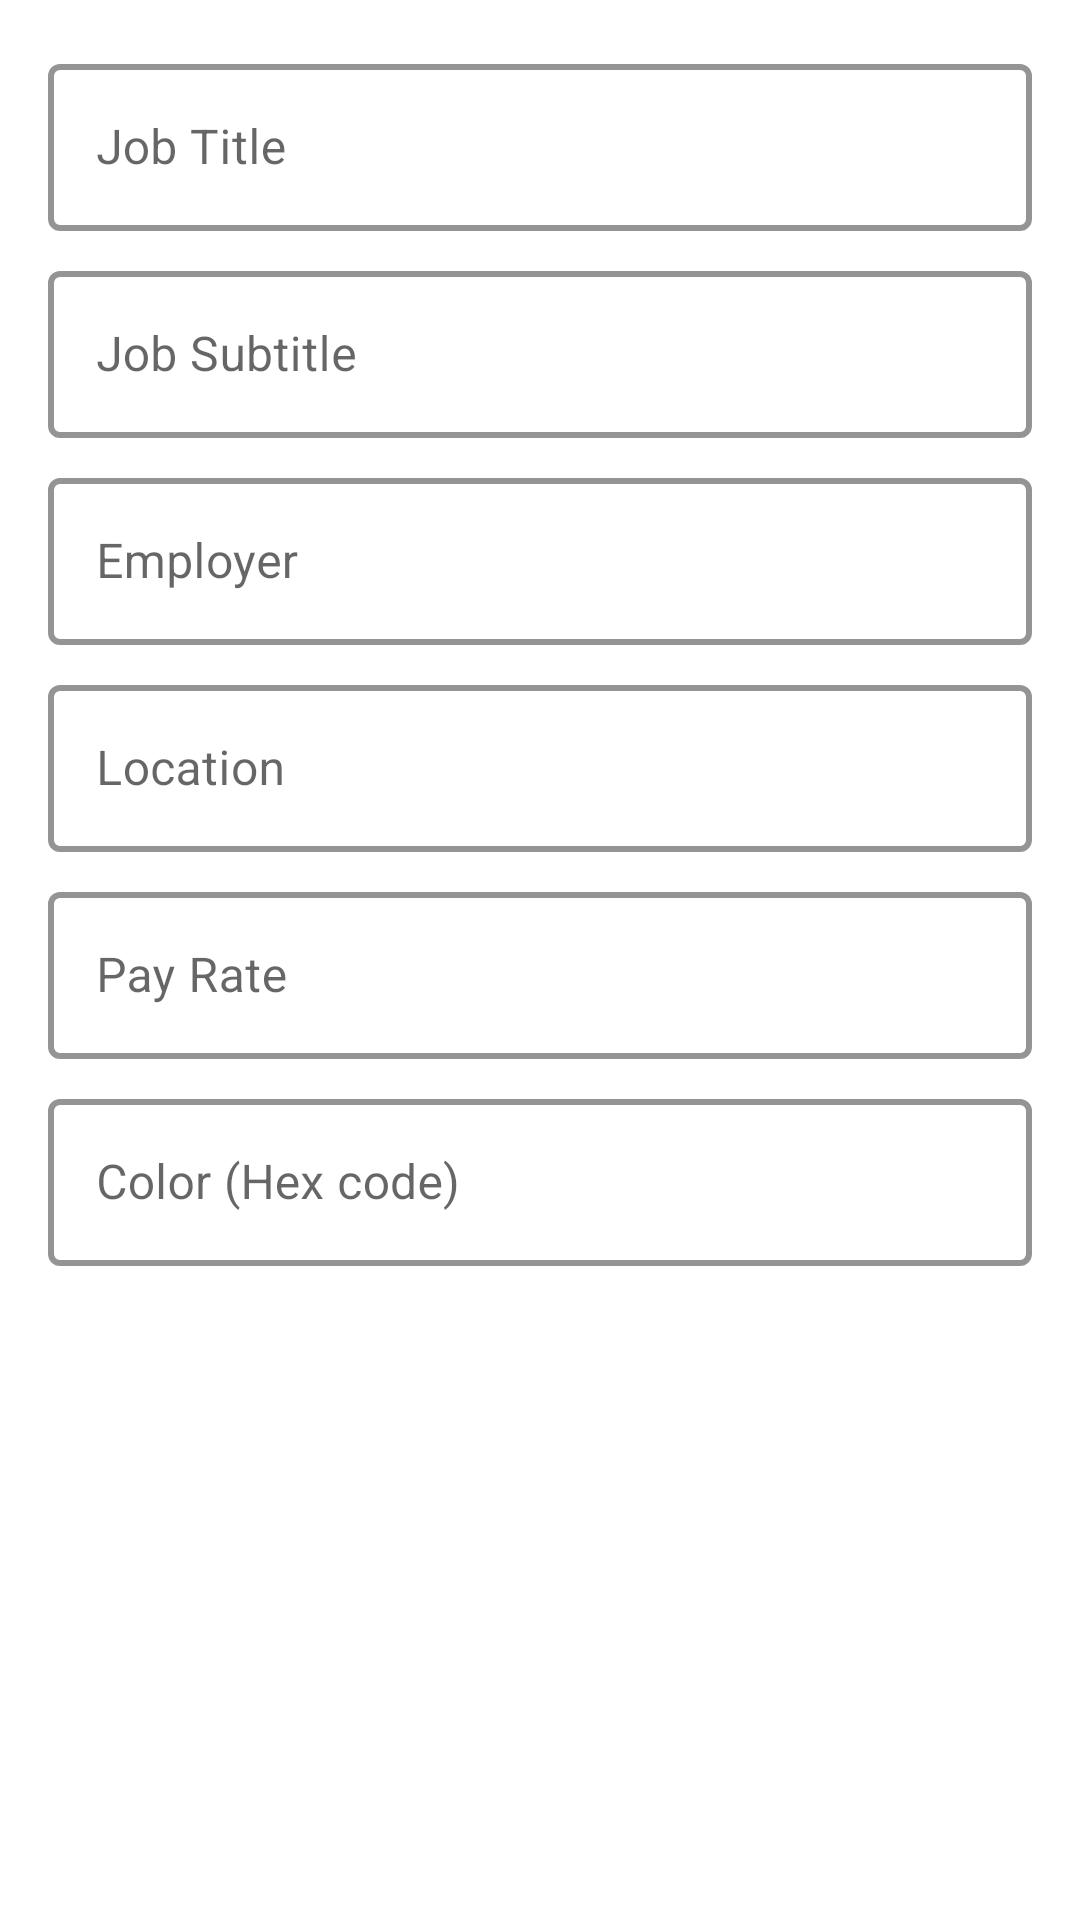

Produce the Android XML layout that renders to this screen, including the resource entries it uses.
<!-- AndroidManifest.xml: application theme Theme.ShiftTracker -->
<!-- res/layout/dialog_add_job.xml -->
<?xml version="1.0" encoding="utf-8"?>
<androidx.core.widget.NestedScrollView
    xmlns:android="http://schemas.android.com/apk/res/android"
    xmlns:app="http://schemas.android.com/apk/res-auto"
    xmlns:tools="http://schemas.android.com/tools"
    android:layout_width="match_parent"
    android:layout_height="wrap_content"
    android:padding="16dp"
    android:fillViewport="true">

    <LinearLayout
        android:layout_width="match_parent"
        android:layout_height="wrap_content"
        android:orientation="vertical"
        android:spacing="8dp">

        
        <com.google.android.material.textfield.TextInputLayout
            android:layout_width="match_parent"
            android:layout_height="wrap_content"
            app:hintEnabled="true"
            android:layout_marginBottom="8dp"
            app:boxStrokeColor="@color/black"
            app:boxStrokeWidth="2dp"
            app:boxStrokeWidthFocused="2dp"
            app:boxBackgroundMode="outline"
            style="@style/Widget.MaterialComponents.TextInputLayout.OutlinedBox"
            app:boxBackgroundColor="@color/white">
            <com.google.android.material.textfield.TextInputEditText
                android:id="@+id/editJobTitle"
                android:layout_width="match_parent"
                android:layout_height="wrap_content"
                android:inputType="text"
                android:hint="@string/job_title"
                android:textColor="@color/black"
                android:textColorHint="@color/black"
                android:minHeight="48dp" />
        </com.google.android.material.textfield.TextInputLayout>

        
        <com.google.android.material.textfield.TextInputLayout
            android:layout_width="match_parent"
            android:layout_height="wrap_content"
            app:hintEnabled="true"
            app:boxStrokeColor="@color/black"
            app:boxStrokeWidth="2dp"
            app:boxStrokeWidthFocused="2dp"
            app:boxBackgroundColor="@color/white"
            app:boxBackgroundMode="outline"
            style="@style/Widget.MaterialComponents.TextInputLayout.OutlinedBox"
            android:layout_marginBottom="8dp">
            <com.google.android.material.textfield.TextInputEditText
                android:id="@+id/editJobSubtitle"
                android:layout_width="match_parent"
                android:layout_height="wrap_content"
                android:inputType="text"
                android:hint="@string/job_subtitle"
                android:textColor="@color/black"
                android:textColorHint="@color/black"
                android:minHeight="48dp" />
        </com.google.android.material.textfield.TextInputLayout>

        
        <com.google.android.material.textfield.TextInputLayout
            android:layout_width="match_parent"
            android:layout_height="wrap_content"
            app:hintEnabled="true"
            app:boxStrokeColor="@color/black"
            app:boxStrokeWidth="2dp"
            app:boxStrokeWidthFocused="2dp"
            app:boxBackgroundColor="@color/white"
            app:boxBackgroundMode="outline"
            style="@style/Widget.MaterialComponents.TextInputLayout.OutlinedBox"
            android:layout_marginBottom="8dp">
            <com.google.android.material.textfield.TextInputEditText
                android:id="@+id/editJobEmployer"
                android:layout_width="match_parent"
                android:layout_height="wrap_content"
                android:inputType="text"
                android:hint="@string/employer"
                android:textColor="@color/black"
                android:textColorHint="@color/black"
                android:minHeight="48dp" />
        </com.google.android.material.textfield.TextInputLayout>

        
        <com.google.android.material.textfield.TextInputLayout
            android:layout_width="match_parent"
            android:layout_height="wrap_content"
            app:hintEnabled="true"
            app:boxStrokeColor="@color/black"
            app:boxStrokeWidth="2dp"
            app:boxStrokeWidthFocused="2dp"
            app:boxBackgroundColor="@color/white"
            app:boxBackgroundMode="outline"
            style="@style/Widget.MaterialComponents.TextInputLayout.OutlinedBox"
            android:layout_marginBottom="8dp">
            <com.google.android.material.textfield.TextInputEditText
                android:id="@+id/editJobLocation"
                android:layout_width="match_parent"
                android:layout_height="wrap_content"
                android:inputType="text"
                android:hint="@string/location"
                android:textColor="@color/black"
                android:textColorHint="@color/black"
                android:minHeight="48dp" />
        </com.google.android.material.textfield.TextInputLayout>

        
        <com.google.android.material.textfield.TextInputLayout
            android:layout_width="match_parent"
            android:layout_height="wrap_content"
            app:hintEnabled="true"
            app:boxStrokeColor="@color/black"
            app:boxStrokeWidth="2dp"
            app:boxStrokeWidthFocused="2dp"
            app:boxBackgroundColor="@color/white"
            app:boxBackgroundMode="outline"
            style="@style/Widget.MaterialComponents.TextInputLayout.OutlinedBox"
            android:layout_marginBottom="8dp">
            <com.google.android.material.textfield.TextInputEditText
                android:id="@+id/editPayRate"
                android:layout_width="match_parent"
                android:layout_height="wrap_content"
                android:inputType="numberDecimal"
                android:hint="@string/pay_rate"
                android:textColor="@color/black"
                android:textColorHint="@color/black"
                android:minHeight="48dp" />
        </com.google.android.material.textfield.TextInputLayout>

        
        <com.google.android.material.textfield.TextInputLayout
            android:layout_width="match_parent"
            android:layout_height="wrap_content"
            app:hintEnabled="true"
            app:boxStrokeColor="@color/black"
            app:boxStrokeWidth="2dp"
            app:boxStrokeWidthFocused="2dp"
            app:boxBackgroundColor="@color/white"
            app:boxBackgroundMode="outline"
            style="@style/Widget.MaterialComponents.TextInputLayout.OutlinedBox"
            android:layout_marginBottom="8dp">
            <com.google.android.material.textfield.TextInputEditText
                android:id="@+id/editJobColor"
                android:layout_width="match_parent"
                android:layout_height="wrap_content"
                android:inputType="text"
                android:hint="@string/color_hex_code"
                android:textColor="@color/black"
                android:textColorHint="@color/black"
                android:minHeight="48dp" />
        </com.google.android.material.textfield.TextInputLayout>

    </LinearLayout>

</androidx.core.widget.NestedScrollView>
<!-- resources referenced by this layout -->
<resources>
  <color name="black">#000</color>
  <color name="white">#fff</color>
  <string name="color_hex_code">Color (Hex code)</string>
  <string name="employer">Employer</string>
  <string name="job_subtitle">Job Subtitle</string>
  <string name="job_title">Job Title</string>
  <string name="location">Location</string>
  <string name="pay_rate">Pay Rate</string>
  <style name="Theme.ShiftTracker" parent="Theme.MaterialComponents.DayNight.NoActionBar">
          
          <item name="colorPrimary">@color/purple_500</item>
          <item name="colorPrimaryVariant">@color/purple_700</item>
          <item name="colorOnPrimary">@color/white</item>
          
          <item name="colorSecondary">@color/teal_200</item>
          <item name="colorSecondaryVariant">@color/teal_700</item>
          <item name="colorOnSecondary">@color/black</item>
          
          <item name="android:windowFullscreen">false</item>
          <item name="android:fitsSystemWindows">false</item>
          <item name="android:windowLightStatusBar">true</item>
      </style>
  <color name="purple_500">#FF6200EE</color>
  <color name="purple_700">#FF3700B3</color>
  <color name="teal_200">#FF03DAC5</color>
  <color name="teal_700">#FF018786</color>
</resources>
